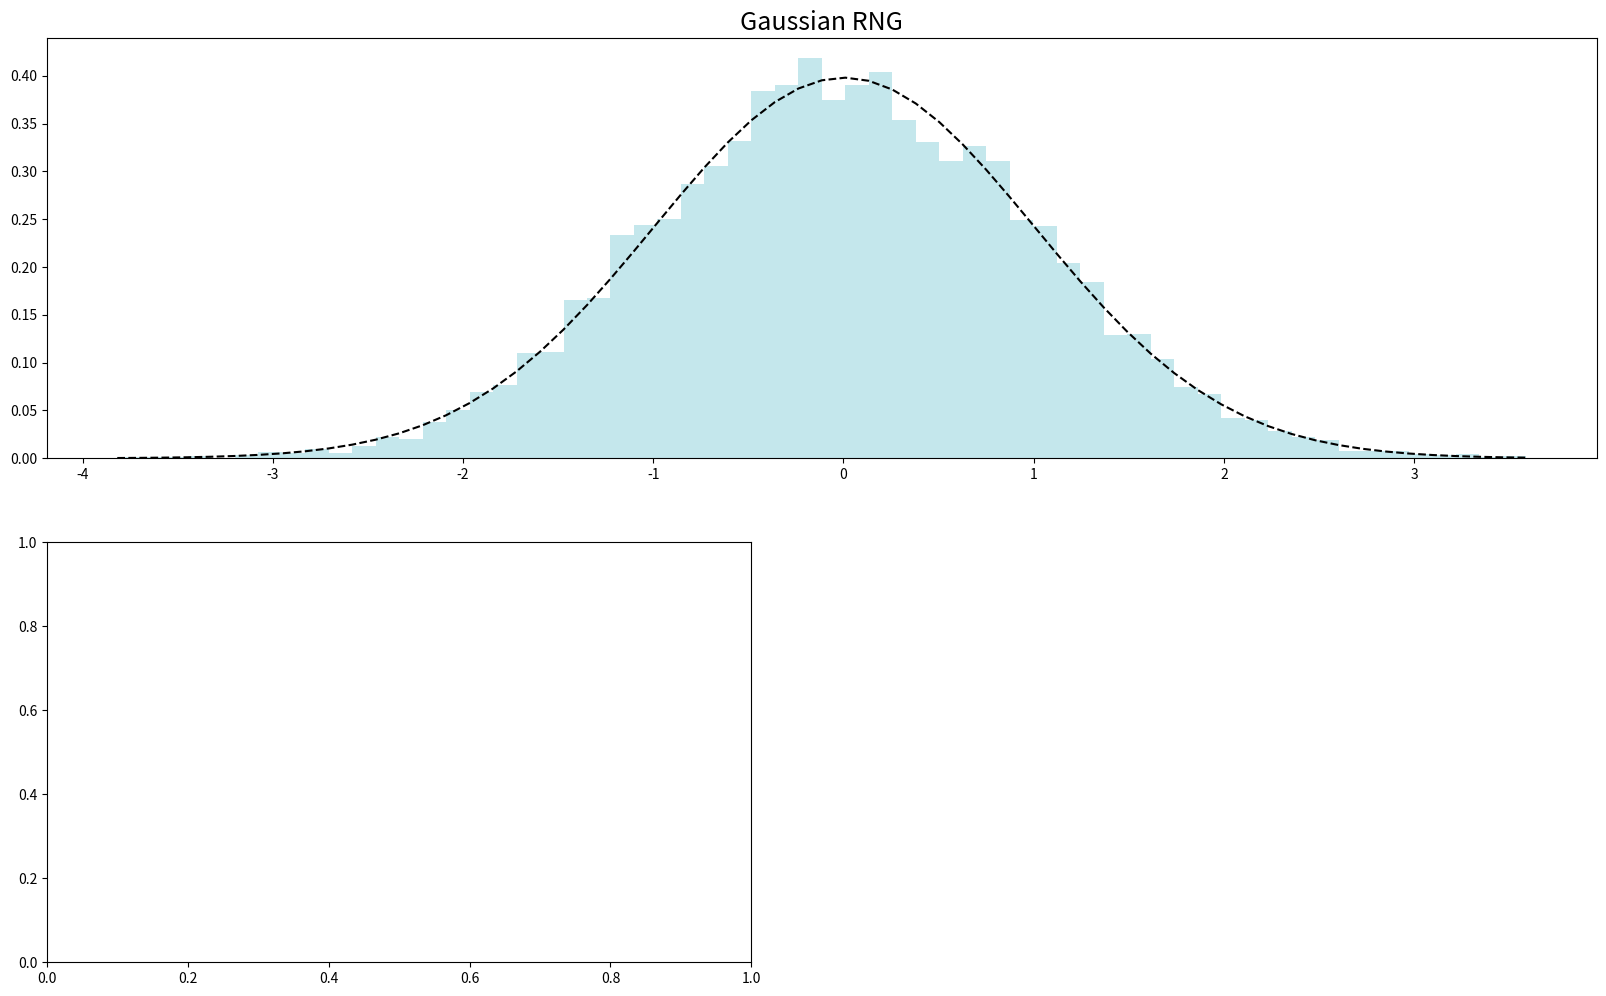

Generate this figure with matplotlib: (Note: this script raises an exception after producing the figure.)
# -*- coding: utf-8 -*-
"""
Created on Mon May 18 19:20:58 2020

[redacted]
"""

'''
###############################################################################

FUNÇÕES DE CÁLCULO ESTATÍSTICO

Funções construídas por material passado em slide ou passadas diretamente pelo
professor.

###############################################################################
'''

from scipy.stats import norm, linregress
from scipy import optimize
import matplotlib.mlab as mlab
import numpy as np



'''
Função que serviu para teste do mapa de cullen frey, gera números aleatórios
numa certa distribuição e o mapa posiciona naquela distribuição de acordo
com os momentos estatísticos de Kurtosis e Skewness²

'''

def teste(N):
    x=range(N)
    y=[]
    for i in x:
        y.append(rnd.normal())
    return x,y

def momentum(data,r):
    media=sum(data)/len(data)
    soma=0
    for i in data:
        soma+=(i-media)**r
    soma=soma/len(data)
    return soma

def normalize(data):
    mini=min(data)
    maxi=max(data)
    normdata=[]
    for i in data:
        normdata.append((i-mini)/(maxi-mini))
    return normdata

def variance(data):
    return momentum(data,2)

def skewness(data):
    n=len(data)
    return (n*(n-1))**(0.5)/(n-2)*(momentum(data,3)/momentum(data,2)**(3./2.))


def kurtosis(data):
    n=len(data)
    return (n-1)*(n+1)/((n-2)*(n-3))*(momentum(data,4))/(momentum(data,2)**2)-3*((n-1)**2)/((n-2)*(n-3))

def psd(data):
    """Calcula o PSD de uma série temporal."""
    # Define um intervalo para realizar o ajuste da reta
    INICIO = 10
    FIM = 200 if len(data)//2 > 200 else len(data)//2
    
    # O vetor com o tempo é o tamanho do número de pontos
    N = len(data)
    tempo = np.arange(len(data))
    # Define a frequência de amostragem
    dt = (tempo[-1] - tempo[0] / (N - 1))
    fs = 1 / dt
    # Calcula o PSD utilizando o MLAB
    power, freqs = mlab.psd(data, Fs = fs, NFFT = N, scale_by_freq = False)
    # Calcula a porcentagem de pontos utilizados na reta de ajuste
    # Seleciona os dados dentro do intervalo de seleção
    xdata = freqs[INICIO:FIM]
    ydata = power[INICIO:FIM]
    # Simula o erro
    yerr = 0.2 * ydata
    # Define uma função para calcular a Lei de Potência
    powerlaw = lambda x, amp, index: amp * (x**index)
    # Converte os dados para o formato LOG
    logx = np.log10(xdata)
    logy = np.log10(ydata)
    # Define a função para realizar o ajuste
    fitfunc = lambda p, x: p[0] + p[1] * x
    errfunc = lambda p, x, y, err: (y - fitfunc(p, x)) / err    
    logyerr = yerr / ydata
    # Calcula a reta de ajuste
    pinit = [1.0, -1.0]
    out = optimize.leastsq(errfunc, pinit, args = (logx, logy, logyerr), full_output = 1)    
    pfinal = out[0]
    index = pfinal[1]
    amp = 10.0 ** pfinal[0]
    # Retorna os valores obtidos
    return freqs, power, xdata, ydata, amp, index, powerlaw, INICIO, FIM

def dfa1d(timeSeries, grau):

	"""Calcula o DFA 1D (adaptado de Physionet), onde a escala cresce

	de acordo com a variável 'Boxratio'. Retorna o array 'vetoutput', 

	onde a primeira coluna é o log da escala S e a segunda coluna é o

	log da função de flutuação."""

	# 1. A série temporal {Xk} com k = 1, ..., N é integrada na chamada função perfil Y(k)
	x = np.mean(timeSeries)
	timeSeries = timeSeries - x
	yk = np.cumsum(timeSeries)
	tam = len(timeSeries)
	# 2. A série (ou perfil) Y(k) é dividida em N intervalos não sobrepostos de tamanho S
	sf = np.ceil(tam / 4).astype(np.int)
	boxratio = np.power(2.0, 1.0 / 8.0)
	vetoutput = np.zeros(shape = (1,2))
	s = 4
	while s <= sf:        
		serie = yk        
		if np.mod(tam, s) != 0:
			l = s * int(np.trunc(tam/s))
			serie = yk[0:l]			
		t = np.arange(s, len(serie), s)
		v = np.array(np.array_split(serie, t))
		l = len(v)
		x = np.arange(1, s + 1)
		# 3. Calcula-se a variância para cada segmento v = 1,…, n_s:
		p = np.polynomial.polynomial.polyfit(x, v.T, grau)
		yfit = np.polynomial.polynomial.polyval(x, p)
		vetvar = np.var(v - yfit)
# 4. Calcula-se a função de flutuação DFA como a média das variâncias de cada intervalo
		fs = np.sqrt(np.mean(vetvar))
		vetoutput = np.vstack((vetoutput,[s, fs]))
		# A escala S cresce numa série geométrica
		s = np.ceil(s * boxratio).astype(np.int)
	# Array com o log da escala S e o log da função de flutuação   
	vetoutput = np.log10(vetoutput[1::1,:])
	# Separa as colunas do vetor 'vetoutput'
	x = vetoutput[:,0]
	y = vetoutput[:,1]
	# Regressão linear
	slope, intercept, _, _, _ = linregress(x, y)
	# Calcula a reta de inclinação
	predict_y = intercept + slope * x
	# Calcula o erro
	# Retorna o valor do ALFA, o vetor 'vetoutput', os vetores X e Y,
	# o vetor com os valores da reta de inclinação e o vetor de erros
	return slope, x, y, predict_y


if __name__ == "__main__":
    import matplotlib.pyplot as plt
    import numpy.random as rnd
    x,y=teste(8192)
    plt.figure(figsize=(20, 12))
    #Plot da série temporal
    ax1 = plt.subplot(211)
    ax1.set_title("Gaussian RNG", fontsize=18)
    (mu,sigma)=norm.fit(y)
    n, bins, patches = ax1.hist(y, 60, density=1, facecolor='powderblue', alpha=0.75)
    ax1.plot(bins,norm.pdf(bins,mu,sigma), c="black", linestyle='--')
    #Plot e cálculo do DFA
    ax2 = plt.subplot(223)
    slope,xdfa,ydfa,predict_y=dfa1d(y, 1)
    ax2.set_title(r"Detrended Fluctuation Analysis $\alpha$={0:.3}".format(slope, fontsize=15))
    ax2.plot(xdfa,ydfa, marker='o', linestyle='', color="#12355B")
    ax2.plot(xdfa, predict_y, color="#9DACB2")
    #Plot e cálculo do PSD
    freqs, power, xdata, ydata, amp, index, powerlaw, INICIO, FIM = psd(y)
    ax3 = plt.subplot(224)
    ax3.set_title(r"Power Spectrum Density $\beta$={0:.3}".format(index, fontsize=15))
    ax3.set_yscale('log')
    ax3.set_xscale('log')
    ax3.plot(freqs, power, '-', color = 'deepskyblue', alpha = 0.7)
    ax3.plot(xdata, ydata, color = "darkblue", alpha = 0.8)
    ax3.axvline(freqs[INICIO], color = "darkblue", linestyle = '--')
    ax3.axvline(freqs[FIM], color = "darkblue", linestyle = '--')    
    ax3.plot(xdata, powerlaw(xdata, amp, index),color="#D65108", linestyle='-', linewidth = 3, label = '$%.4f$' %(index))
    ax2.set_xlabel("log(s)")
    ax2.set_ylabel("log F(s)")
    ax3.set_xlabel("Frequência (Hz)")
    ax3.set_ylabel("Potência")
    plt.show()
